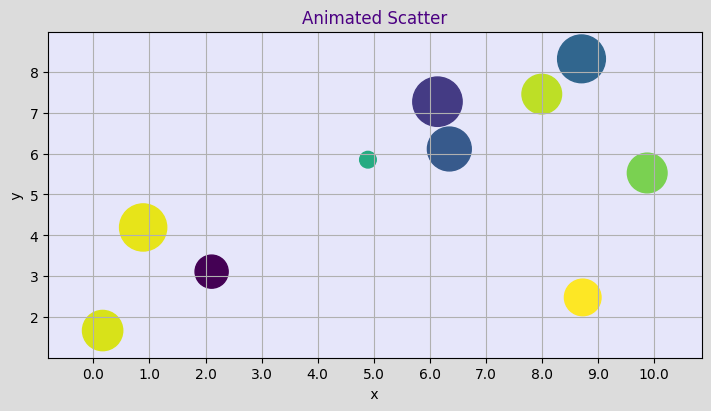

This chart was generated by the following Python code:
# animated scatter plot using python

import matplotlib as mpl
import matplotlib.pyplot as plt
import matplotlib.animation as animation
import numpy as np

# 1 data = 20 point from 2 to 10
num_points = 10
x,y = np.random.rand(2, num_points) * 10
#print(f'{t=}\n{x=}\n{y=}')

colors = np.random.rand(num_points)
sizes = np.random.rand(num_points) * 1300
#print(f'{colors[:2:]=}\n{sizes[:2:]=}')

# 2 graph
mpl.style.use('default') # ('seaborn-v0_8')
fig, ax = plt.subplots(figsize=(7, 4),
                       facecolor='gainsboro',
                       layout='constrained')
ax.set_facecolor('lavender') 
scat = ax.scatter(x, y,
                  c=colors,
                  s=sizes)
# animation
def animate(i):    
    phases_x = np.linspace(0, 2*np.pi, num_points)  
    phases_y = np.linspace(0, 2*np.pi, num_points)
    t = i * 0.05   
    r = 0.1 * t
    scat.set_offsets(np.c_[x + r * np.cos(t + phases_x),
                           y + r * np.sin(t + phases_y)])
    return scat
ani = animation.FuncAnimation(fig, 
                              animate,
                              frames=500, 
                              interval=100, # Delay 
                              repeat= True, # The animation repeats
                              )
xticks = np.arange(0, 11, 1) # x
xlabels = [f'{x:1.1f}' for x in xticks]
ax.set_xticks(xticks, labels=xlabels)
ax.set_xlabel(f' x ')
yticks = np.arange(0, 11, 1) # y
ylabels = [f'{y}' for y in yticks]
ax.set_yticks(yticks, labels=ylabels)
ax.set_ylabel(f' y ')
ax.set_title(f'Animated Scatter', color='indigo') 
ax.margins(0.1, 0.1)
ax.grid()
#plt.tight_layout()                              
plt.show() 

